Run: headless pygame with SDL's dummy video driver; simulated clock (each Clock.tick advances the game by its frame time, no real sleeping); random seed 0; keys injected as events and as key.get_pressed() state; mouse plan: one left click at the window centre at the start of phase 2, then a move to the lower-right quarter at the start of phase 3.
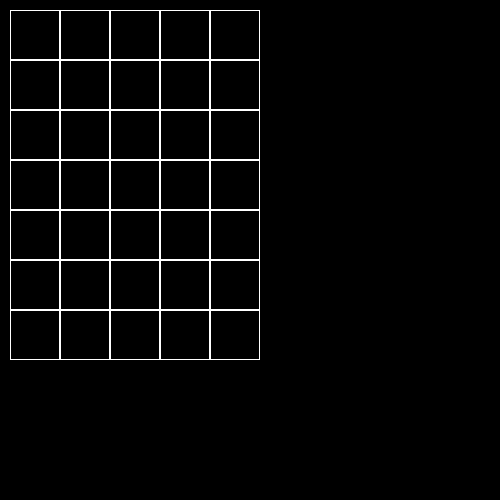
Frame 1 of 4 · flips 1–60 · no input
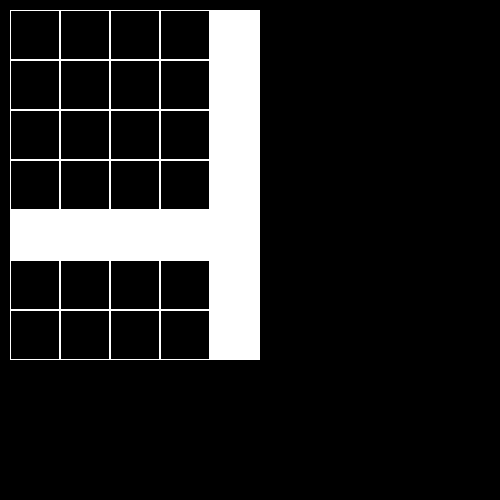
Frame 2 of 4 · flips 61–180 · clicked the window centre · tapped SPACE, RETURN · held RIGHT (→), D
Frame 3 of 4 · flips 181–300 · moved the mouse to the lower-right quarter · held DOWN (↓), S · screen unchanged from frame 2, image omitted
Frame 4 of 4 · flips 301–420 · held LEFT (←), A, UP (↑), W · screen unchanged from frame 3, image omitted

The pygame program that drew these frames:

import pygame


class Board:
    # создание поля
    def __init__(self, width, height):
        self.width = width
        self.height = height
        self.board = [[0] * width for _ in range(height)]
        # значения по умолчанию
        self.left = 10
        self.top = 10
        self.cell_size = 50

    # настройка внешнего вида
    def set_view(self, left, top, cell_size):
        self.left = left
        self.top = top
        self.cell_size = cell_size

    def render(self, screen):
        left, top = self.left, self.top
        for g in self.board:
            for j in g:
                if j == 0:
                    col = 1
                else:
                    col = 0
                pygame.draw.rect(screen, 'white', (left, top, self.cell_size, self.cell_size), col)
                left += self.cell_size
            top += self.cell_size
            left = self.left

    def get_cell(self, mouse_pos):
        if mouse_pos[0] <= self.left + self.cell_size * self.width and \
                mouse_pos[1] <= self.top + self.cell_size * self.height:
            return (mouse_pos[0] - self.left) // self.cell_size, (mouse_pos[1] - self.top) // self.cell_size
        else:
            return None

    def on_click(self, cell):
        cell = (cell[1], cell[0])
        for i in range(self.height):
            if self.board[i][cell[1]]:
                self.board[i][cell[1]] = 0
            else:
                self.board[i][cell[1]] = 1
        for j in range(self.width):
            if self.board[cell[0]][j]:
                self.board[cell[0]][j] = 0
                if j == cell[1]:
                    self.board[cell[0]][j] = 1
            else:
                self.board[cell[0]][j] = 1
                if j == cell[1]:
                    self.board[cell[0]][j] = 0

    def get_click(self, mouse_pos):
        cell = self.get_cell(mouse_pos)
        self.on_click(cell)


size = width, height = 500, 500
screen = pygame.display.set_mode(size)
clock = pygame.time.Clock()
fps = 60
running = True
board = Board(5, 7)
board.render(screen)
while running:
    for event in pygame.event.get():
        if event.type == pygame.QUIT:
            running = False
        if event.type == pygame.MOUSEBUTTONDOWN:
            board.get_click(event.pos)
    screen.fill((0, 0, 0))
    board.render(screen)
    pygame.display.flip()
